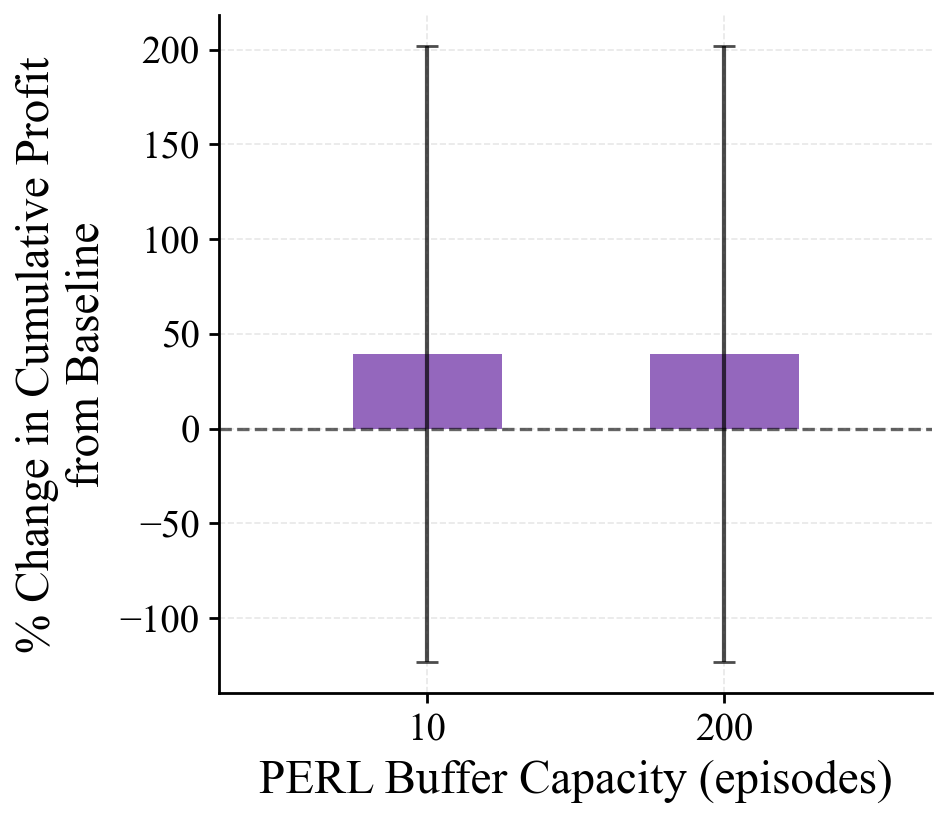

Source data for this figure (header and first rows):
knob, pepg_pct, pepg_pct_std
10, 39.23, 162.5
200, 39.23, 162.5
